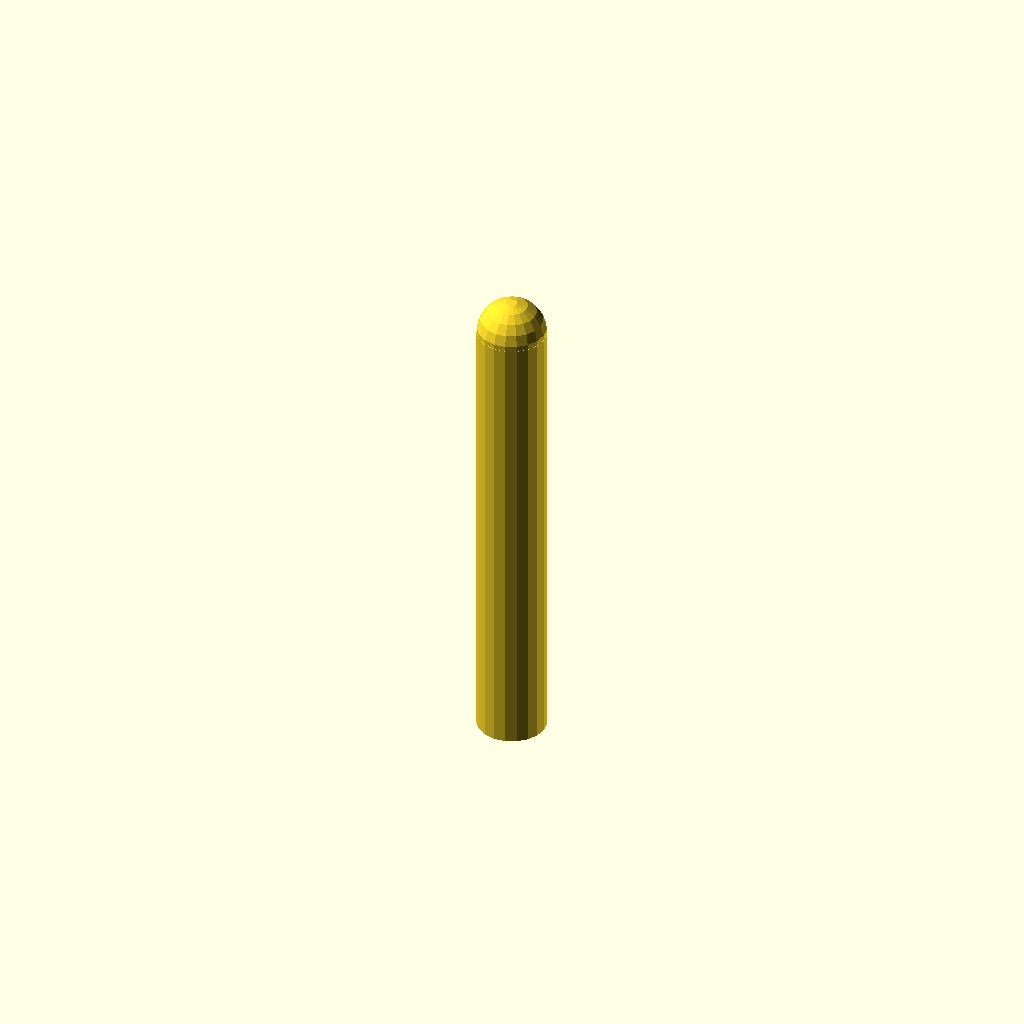
Cell 1 — every parameter at its default value.
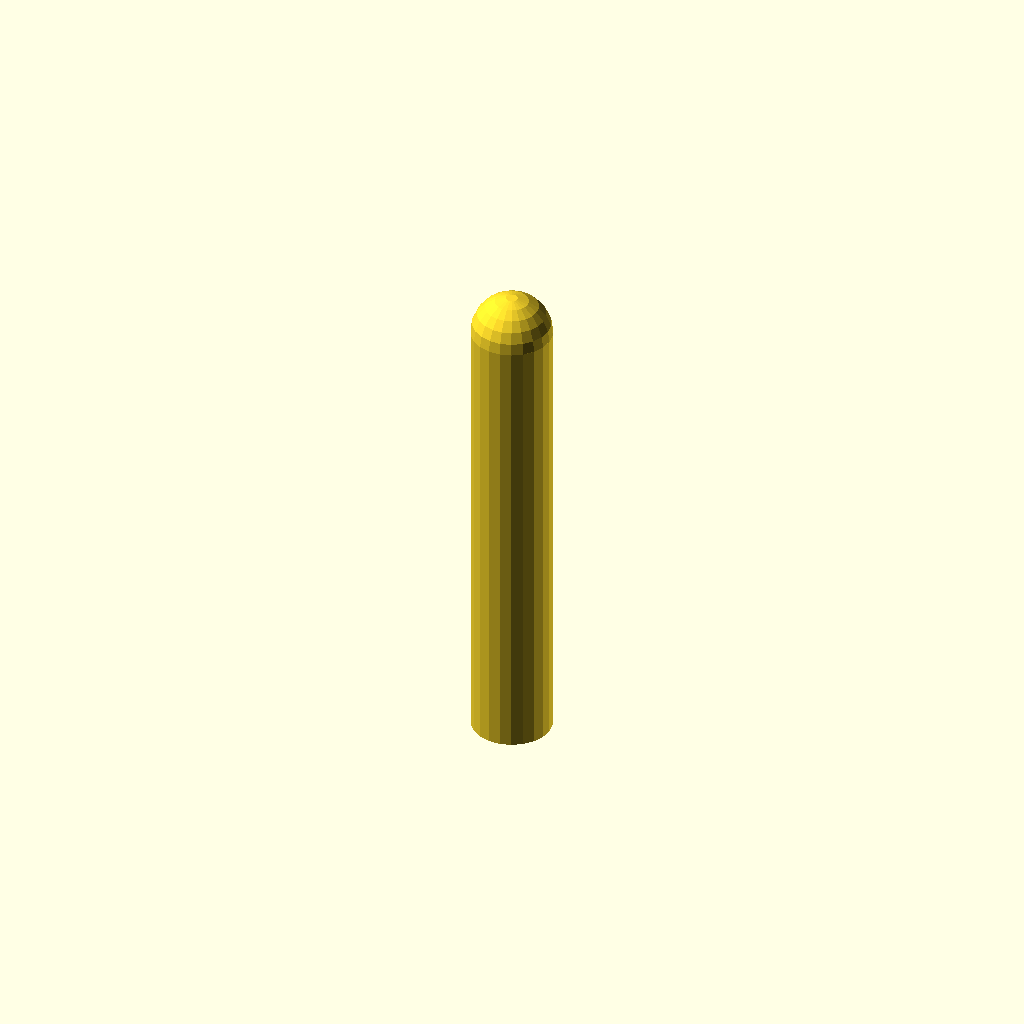
Cell 2 — material_thickness set to 2, the other parameters unchanged.
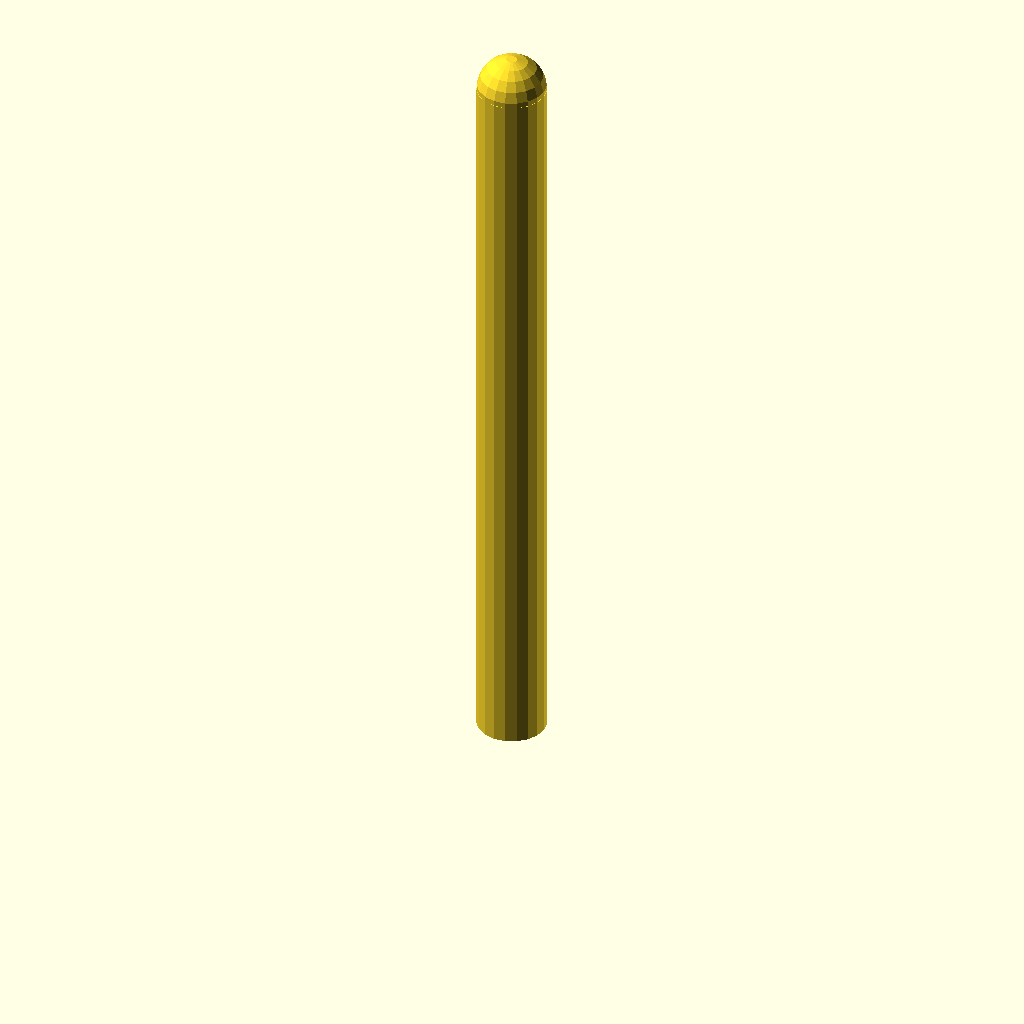
Cell 3 — Handle_length set to 100, the other parameters unchanged.
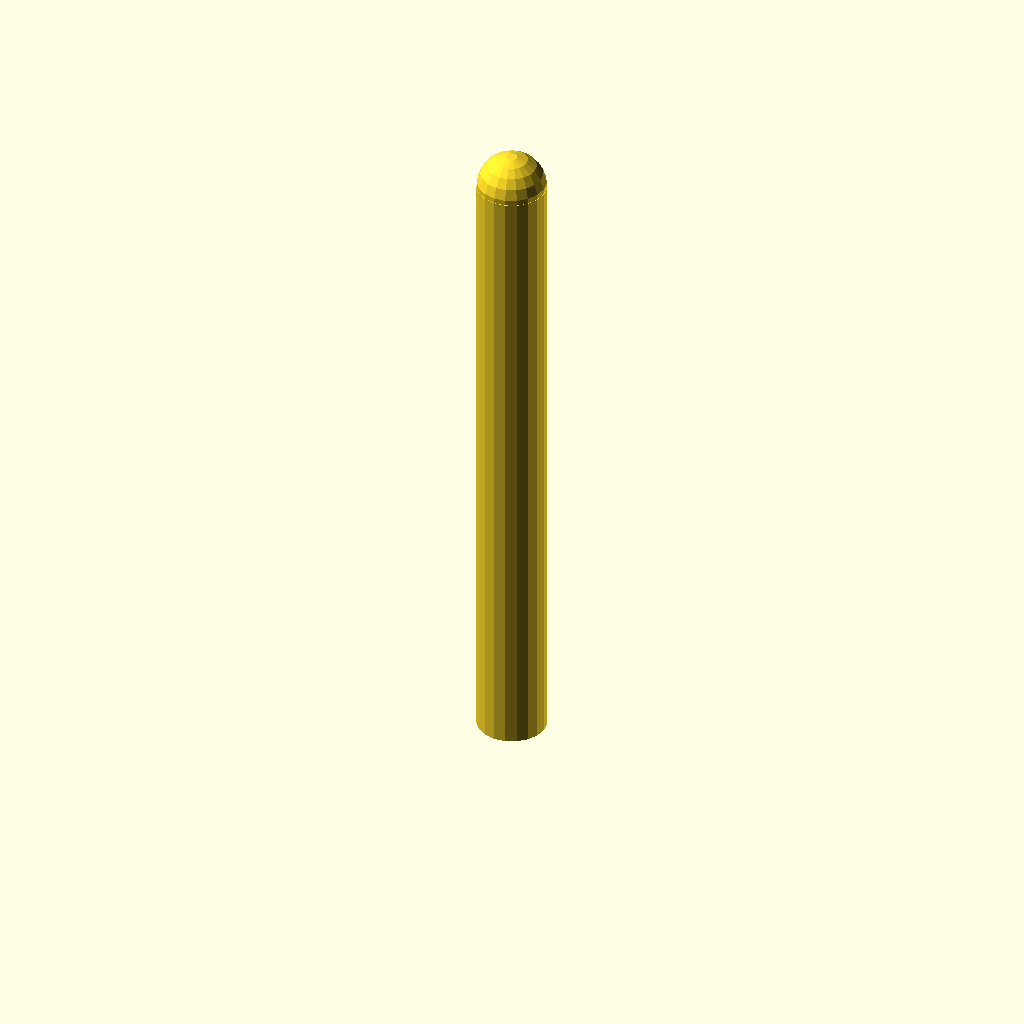
Cell 4: the same model with shaft_deepness = 60.
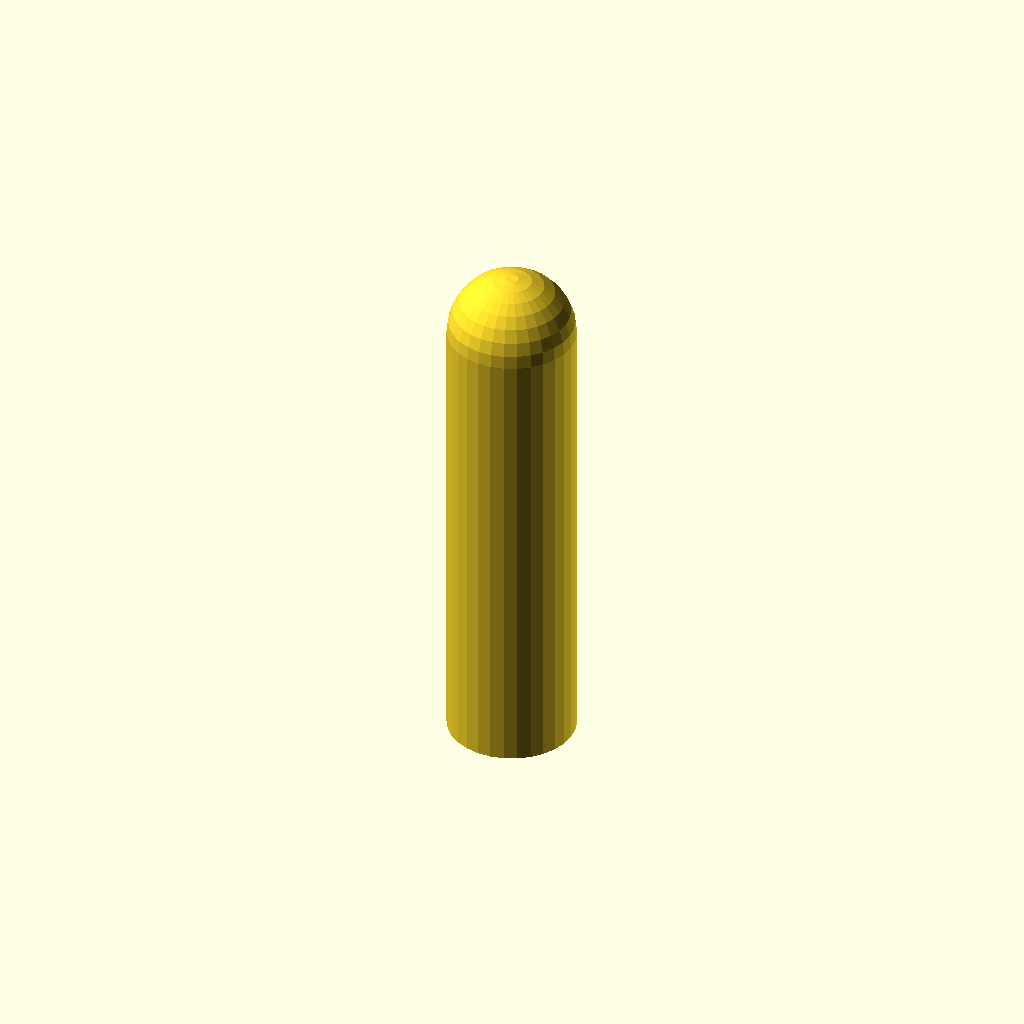
Cell 5 — Pencil_diameter set to 10, the other parameters unchanged.
One fixed orthographic camera (rotation 55°, 0°, 25°; colour scheme Cornfield) for every cell.
Source of the model, inputs/thingiverse/files/thing-2864983/files/Pencil-Extender.scad:
// thickness of the material around the pencil in mm
material_thickness = 1;
// extended length in mm
Handle_length = 50;
// defines how deep the pencil is going into the extender in mm
shaft_deepness = 30;
// Diameter of the pencil in mm
Pencil_diameter = 5;
union(){
  difference() {
    cylinder(r1=(Pencil_diameter + material_thickness), r2=(Pencil_diameter + material_thickness), h=(Handle_length + shaft_deepness), center=false);

    cylinder(r1=Pencil_diameter, r2=Pencil_diameter, h=shaft_deepness, center=false);
  }
  translate([0, 0, (Handle_length + shaft_deepness)]){
    sphere(r=(Pencil_diameter + material_thickness));
  }
}
Parameter table extracted from the source (name, type, default, range or options):
material_thickness: number, default 1
Handle_length: number, default 50
shaft_deepness: number, default 30
Pencil_diameter: number, default 5
